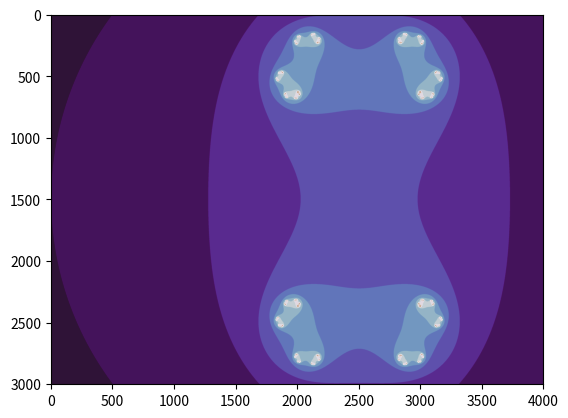

Python code for this plot: (Note: this script raises an exception after producing the figure.)
import numpy as np
import matplotlib.pyplot as plt

class Julia(object):

    def __init__(self, c, d=2):
        self.c = c
        self.d = d
    
    def plot(self, n_iterations=50, r=2.5, density=400, real_range=(-2.5, 1.5), imaginary_range=(-1.5, 1.5), save_as=None):
        # Making sure save_as is in the right format
        save_as = f"julia_{str(self.c).replace('.', '_')}.png" if save_as == None else save_as
        save_as = f"{save_as}.png" if save_as[-4] != '.' else save_as

        # Real axis
        x1, x2 = real_range
        x = np.linspace(x1, x2, 4 * density + 1)
        
        # Imaginary Axis
        y1, y2 = imaginary_range
        y = np.linspace(y1, y2, 3 * density + 1)
        
        # Creating mesh of complex numbers acting as the starting point
        A, B = np.meshgrid(x, y)
        Z = A + B * 1j

        # "escape time" of each complex value in Z
        T = np.zeros(Z.shape)

        # Repeated iterations
        for k in range(n_iterations):
            print(k)

            # Matrix of True, False. True meaning have not converged yet
            M = abs(Z) < r

            # applying iteration to only indices of M that valuation to True
            Z[M] = Z[M] ** self.d + self.c

            # For indices of M that are still True, we increment by 1
            T[M] += 1

        #plt.xticks(np.arange(0, 4 * density, 500), np.arange(-2.5, 1.5, 0.5))
        #plt.yticks(np.arange(0, 3 * density, 500), np.arange(-1.5, 1.5, 0.5))
        plt.imshow(T, cmap=plt.cm.twilight_shifted)
        plt.savefig(f"media/{save_as}", dpi=4*density)

if __name__ == "__main__":
    phi = (1 + 5 ** 0.5) / 2
    c = (phi - 2) + (phi - 1) * 1j
    J = Julia(c=1)
    J.plot(density=1000)